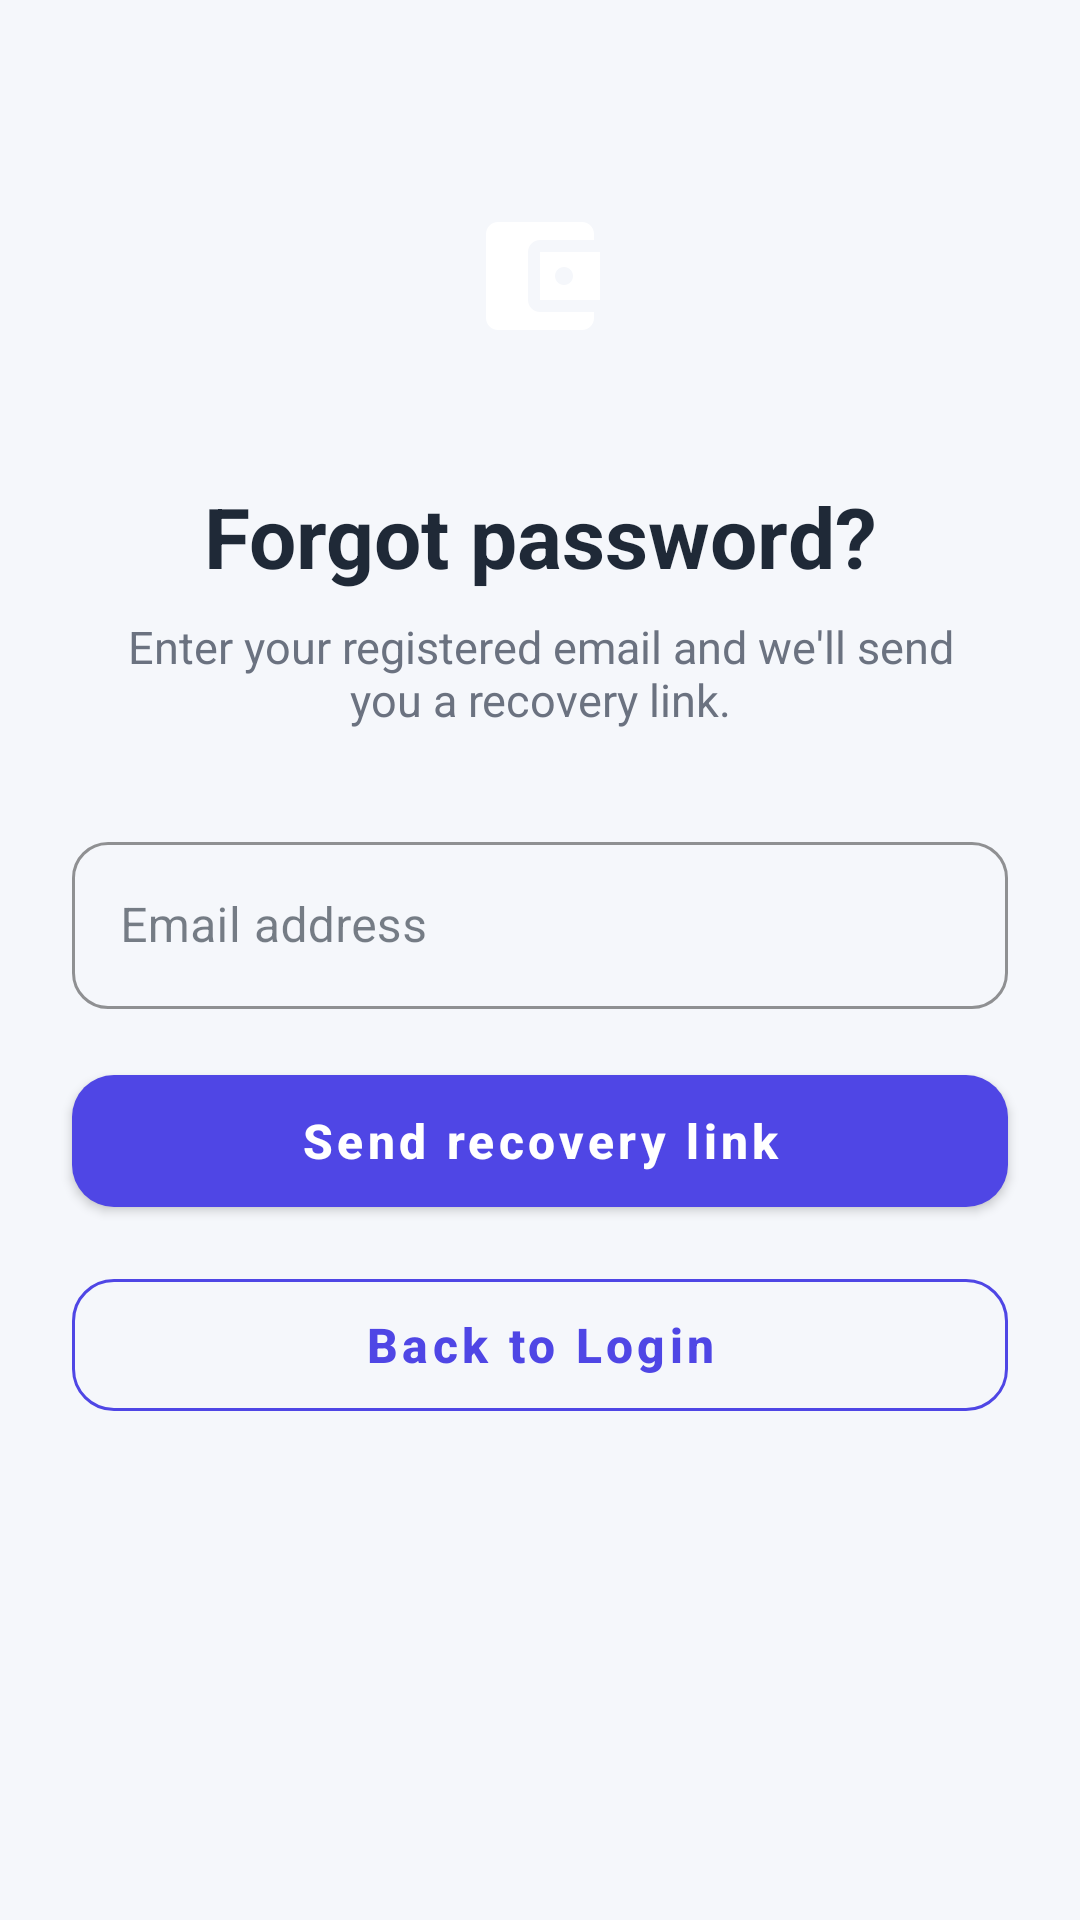

Android layout source for this screen:
<!-- AndroidManifest.xml: application theme Theme.SpendWise -->
<!-- res/layout/activity_forgot_password.xml -->
<?xml version="1.0" encoding="utf-8"?>
<androidx.constraintlayout.widget.ConstraintLayout
    xmlns:android="http://schemas.android.com/apk/res/android"
    xmlns:app="http://schemas.android.com/apk/res-auto"
    android:layout_width="match_parent"
    android:layout_height="match_parent"
    android:background="@color/background"
    android:fitsSystemWindows="true">

    <ImageView
        android:id="@+id/imgLogo"
        android:layout_width="88dp"
        android:layout_height="88dp"
        android:layout_marginTop="48dp"
        android:background="@drawable/bg_logo_circle"
        android:contentDescription="@string/logo_desc"
        android:padding="20dp"
        android:src="@drawable/ic_logo"
        app:layout_constraintEnd_toEndOf="parent"
        app:layout_constraintStart_toStartOf="parent"
        app:layout_constraintTop_toTopOf="parent" />

    <TextView
        android:id="@+id/tvTitle"
        style="@style/SpendWiseTitle"
        android:layout_width="wrap_content"
        android:layout_height="wrap_content"
        android:layout_marginTop="24dp"
        android:text="@string/forgot_title"
        app:layout_constraintEnd_toEndOf="parent"
        app:layout_constraintStart_toStartOf="parent"
        app:layout_constraintTop_toBottomOf="@id/imgLogo" />

    <TextView
        android:id="@+id/tvSubtitle"
        style="@style/SpendWiseSubtitle"
        android:layout_width="0dp"
        android:layout_height="wrap_content"
        android:layout_marginStart="32dp"
        android:layout_marginTop="8dp"
        android:layout_marginEnd="32dp"
        android:gravity="center"
        android:text="@string/forgot_subtitle"
        app:layout_constraintEnd_toEndOf="parent"
        app:layout_constraintStart_toStartOf="parent"
        app:layout_constraintTop_toBottomOf="@id/tvTitle" />

    <com.google.android.material.textfield.TextInputLayout
        android:id="@+id/tilEmail"
        style="@style/SpendWiseField"
        android:layout_width="0dp"
        android:layout_height="wrap_content"
        android:layout_marginStart="24dp"
        android:layout_marginTop="32dp"
        android:layout_marginEnd="24dp"
        android:hint="@string/hint_email"
        app:layout_constraintEnd_toEndOf="parent"
        app:layout_constraintStart_toStartOf="parent"
        app:layout_constraintTop_toBottomOf="@id/tvSubtitle">

        <com.google.android.material.textfield.TextInputEditText
            android:id="@+id/etEmail"
            android:layout_width="match_parent"
            android:layout_height="wrap_content"
            android:inputType="textEmailAddress"
            android:textColor="@color/text_primary" />
    </com.google.android.material.textfield.TextInputLayout>

    <com.google.android.material.button.MaterialButton
        android:id="@+id/btnSend"
        style="@style/SpendWiseButton"
        android:layout_width="0dp"
        android:layout_height="56dp"
        android:layout_marginStart="24dp"
        android:layout_marginTop="16dp"
        android:layout_marginEnd="24dp"
        android:text="@string/btn_send_link"
        app:layout_constraintEnd_toEndOf="parent"
        app:layout_constraintStart_toStartOf="parent"
        app:layout_constraintTop_toBottomOf="@id/tilEmail" />

    <com.google.android.material.button.MaterialButton
        android:id="@+id/btnBack"
        style="@style/SpendWiseOutlinedButton"
        android:layout_width="0dp"
        android:layout_height="56dp"
        android:layout_marginStart="24dp"
        android:layout_marginTop="12dp"
        android:layout_marginEnd="24dp"
        android:text="@string/btn_back_login"
        app:layout_constraintEnd_toEndOf="parent"
        app:layout_constraintStart_toStartOf="parent"
        app:layout_constraintTop_toBottomOf="@id/btnSend" />
</androidx.constraintlayout.widget.ConstraintLayout>
<!-- resources referenced by this layout -->
<resources>
  <color name="background">#F5F7FB</color>
  <color name="text_primary">#1F2937</color>
  <!-- drawable ic_logo (drawable) -->
  <vector xmlns:android="http://schemas.android.com/apk/res/android"
      android:width="24dp"
      android:height="24dp"
      android:viewportWidth="24"
      android:viewportHeight="24">
      <path
          android:fillColor="@color/on_primary"
          android:pathData="M21,18v1c0,1.1 -0.9,2 -2,2H5c-1.11,0 -2,-0.9 -2,-2V5c0,-1.1 0.89,-2 2,-2h14c1.1,0 2,0.9 2,2v1h-9c-1.11,0 -2,0.9 -2,2v8c0,1.1 0.89,2 2,2h9zM12,16h10V8H12v8zM16,13.5c-0.83,0 -1.5,-0.67 -1.5,-1.5s0.67,-1.5 1.5,-1.5 1.5,0.67 1.5,1.5 -0.67,1.5 -1.5,1.5z" />
  </vector>
  <string name="btn_back_login">Back to Login</string>
  <string name="btn_send_link">Send recovery link</string>
  <string name="forgot_subtitle">Enter your registered email and we\'ll send you a recovery link.</string>
  <string name="forgot_title">Forgot password?</string>
  <string name="hint_email">Email address</string>
  <string name="logo_desc">SpendWise logo</string>
  <style name="SpendWiseButton" parent="Widget.MaterialComponents.Button">
          <item name="cornerRadius">14dp</item>
          <item name="android:textAllCaps">false</item>
          <item name="android:textSize">16sp</item>
          <item name="android:textStyle">bold</item>
      </style>
  <style name="SpendWiseField" parent="Widget.MaterialComponents.TextInputLayout.OutlinedBox">
          <item name="boxCornerRadiusTopStart">12dp</item>
          <item name="boxCornerRadiusTopEnd">12dp</item>
          <item name="boxCornerRadiusBottomStart">12dp</item>
          <item name="boxCornerRadiusBottomEnd">12dp</item>
          <item name="boxStrokeColor">@color/primary</item>
      </style>
  <style name="SpendWiseOutlinedButton" parent="Widget.MaterialComponents.Button.OutlinedButton">
          <item name="cornerRadius">14dp</item>
          <item name="android:textAllCaps">false</item>
          <item name="android:textSize">16sp</item>
          <item name="android:textStyle">bold</item>
          <item name="strokeColor">@color/primary</item>
      </style>
  <style name="SpendWiseSubtitle">
          <item name="android:textSize">15sp</item>
          <item name="android:textColor">@color/text_secondary</item>
      </style>
  <style name="SpendWiseTitle">
          <item name="android:textSize">28sp</item>
          <item name="android:textStyle">bold</item>
          <item name="android:textColor">@color/text_primary</item>
      </style>
  <style name="Theme.SpendWise" parent="Theme.MaterialComponents.DayNight.NoActionBar">
          <item name="colorPrimary">@color/primary</item>
          <item name="colorPrimaryVariant">@color/primary_dark</item>
          <item name="colorOnPrimary">@color/on_primary</item>
          <item name="colorSecondary">@color/accent</item>
          <item name="colorSurface">@color/surface</item>
          <item name="colorOnSurface">@color/text_primary</item>
          <item name="colorError">@color/error</item>
          <item name="android:windowBackground">@color/background</item>
      </style>
  <color name="on_primary">#FFFFFF</color>
  <color name="primary">#4F46E5</color>
  <color name="text_secondary">#6B7280</color>
  <color name="primary_dark">#3730A3</color>
  <color name="accent">#10B981</color>
  <color name="surface">#FFFFFF</color>
  <color name="error">#DC2626</color>
</resources>
